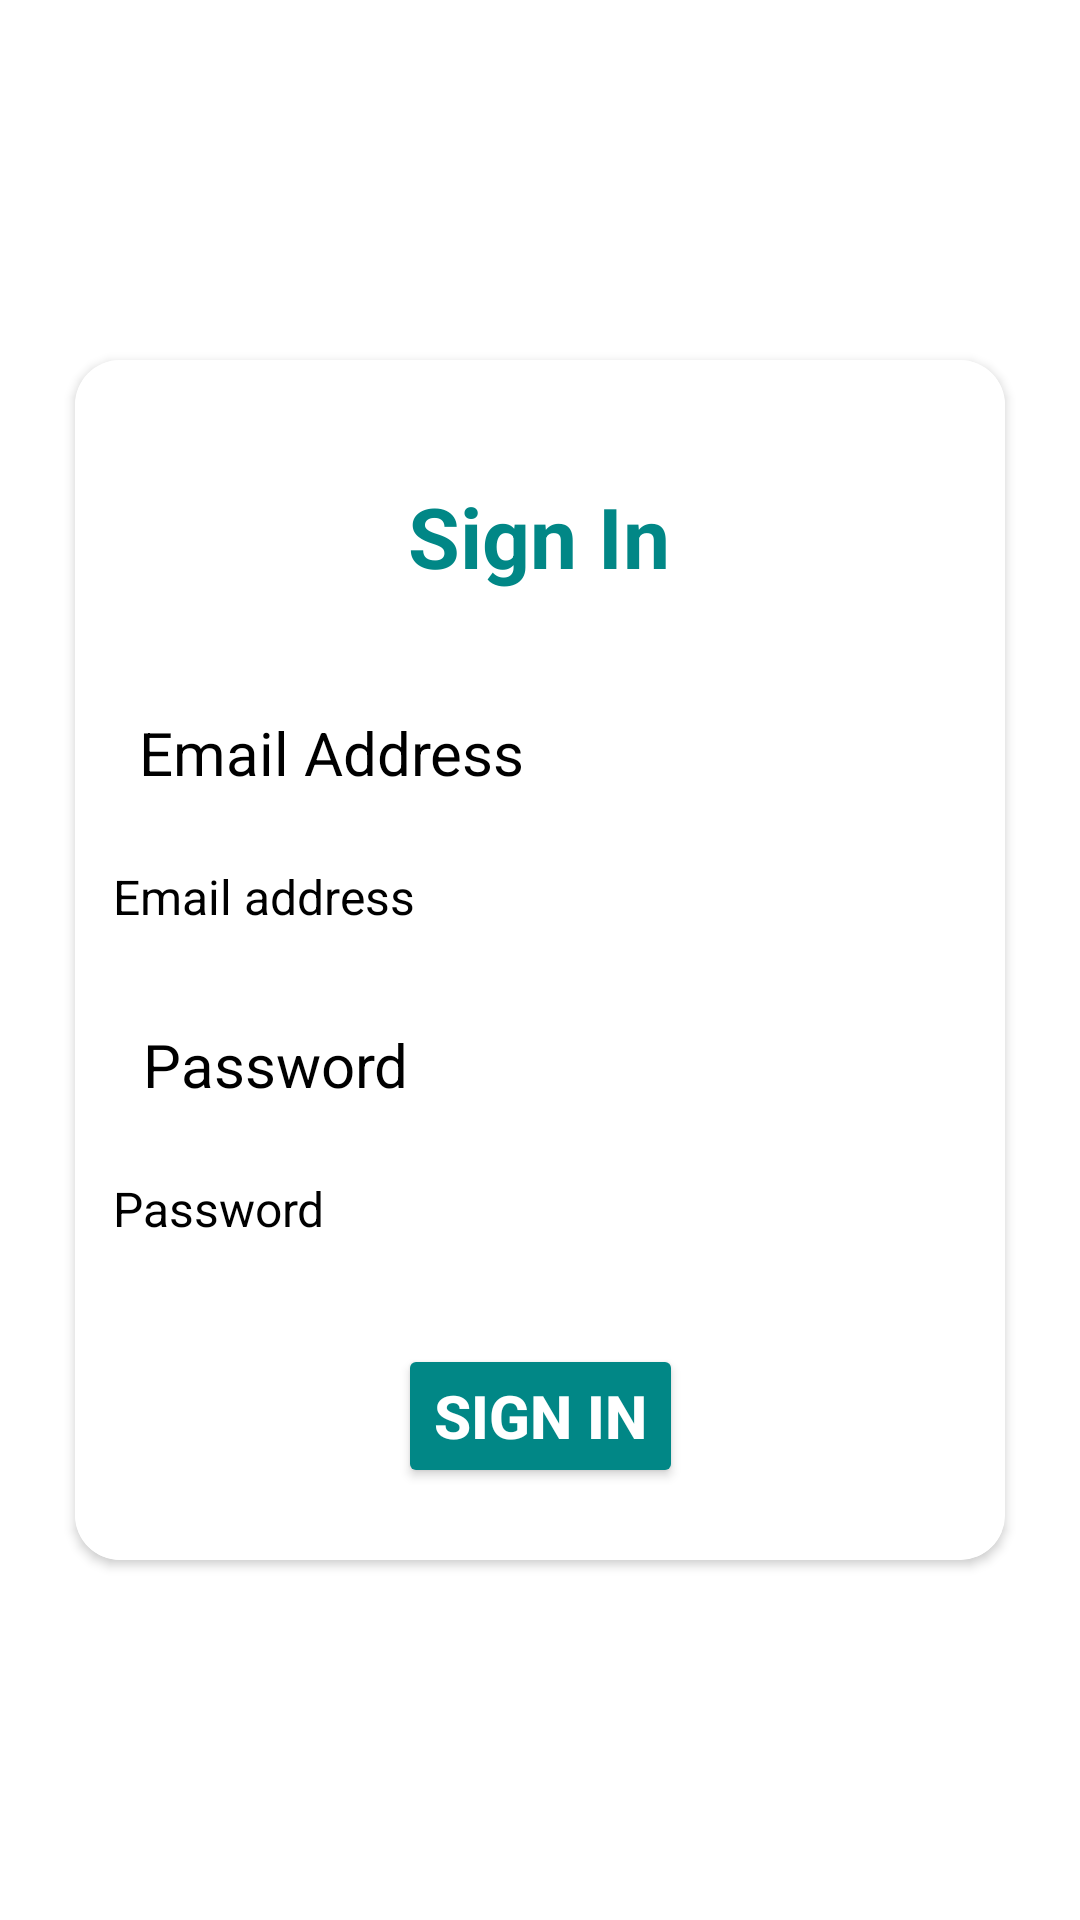

Write the Android layout XML for this screen, with the resource values it uses.
<!-- AndroidManifest.xml: application theme Theme.DKiganjani -->
<!-- res/layout/activity_login.xml -->
<?xml version="1.0" encoding="utf-8"?>
<androidx.constraintlayout.widget.ConstraintLayout xmlns:android="http://schemas.android.com/apk/res/android"
    xmlns:app="http://schemas.android.com/apk/res-auto"
    xmlns:tools="http://schemas.android.com/tools"
    android:layout_width="match_parent"
    android:background="@drawable/custom_bg"
    android:layout_height="match_parent"
    tools:context=".LoginActivity">

    <androidx.cardview.widget.CardView
        android:layout_width="match_parent"
        android:layout_marginHorizontal="25dp"
        android:layout_height="400dp"
        android:background="@color/white"
        app:layout_constraintBottom_toBottomOf="parent"
        app:layout_constraintEnd_toEndOf="parent"
        app:layout_constraintHorizontal_bias="0.5"
        android:elevation="8dp"
        app:cardCornerRadius="15dp"
        app:layout_constraintStart_toStartOf="parent"
        app:layout_constraintTop_toTopOf="parent" >

        <androidx.constraintlayout.widget.ConstraintLayout
            android:layout_width="match_parent"
            android:background="@color/white"
            android:layout_height="match_parent">

            <TextView
                android:id="@+id/textView5"
                android:layout_width="wrap_content"
                android:layout_height="wrap_content"
                android:layout_marginTop="40dp"
                android:text="Sign In"
                android:textColor="@color/teal_700"
                android:textSize="28dp"
                android:textStyle="bold"
                app:layout_constraintEnd_toEndOf="parent"
                app:layout_constraintHorizontal_bias="0.498"
                app:layout_constraintStart_toStartOf="parent"
                app:layout_constraintTop_toTopOf="parent" />

            <TextView
                android:id="@+id/textView6"
                android:layout_width="wrap_content"
                android:layout_height="wrap_content"
                android:layout_marginTop="40dp"
                android:text="Email Address"
                android:textColor="@color/black"
                android:textSize="20dp"
                app:layout_constraintEnd_toEndOf="parent"
                app:layout_constraintHorizontal_bias="0.118"
                app:layout_constraintStart_toStartOf="parent"
                app:layout_constraintTop_toBottomOf="@+id/textView5" />

            <EditText
                android:id="@+id/email"
                android:layout_width="300dp"
                android:layout_height="45dp"
                android:layout_marginTop="12dp"
                android:background="@drawable/custom_input"
                android:ems="10"
                android:hint="Email address"
                android:textSize="16dp"
                android:textColor="@color/black"
                android:textColorHint="@color/black"
                android:inputType="textEmailAddress"
                android:paddingLeft="8dp"
                app:layout_constraintEnd_toEndOf="parent"
                app:layout_constraintHorizontal_bias="0.459"
                app:layout_constraintStart_toStartOf="parent"
                app:layout_constraintTop_toBottomOf="@+id/textView6" />

            <TextView
                android:id="@+id/textView7"
                android:layout_width="wrap_content"
                android:layout_height="wrap_content"
                android:layout_marginTop="20dp"
                android:textColor="@color/black"
                android:text="Password"
                android:textSize="20dp"
                app:layout_constraintEnd_toEndOf="parent"
                app:layout_constraintHorizontal_bias="0.102"
                app:layout_constraintStart_toStartOf="parent"
                app:layout_constraintTop_toBottomOf="@+id/email" />

            <EditText
                android:id="@+id/password"
                android:layout_width="300dp"
                android:layout_height="45dp"
                android:layout_marginTop="12dp"
                android:background="@drawable/custom_input"
                android:ems="10"
                android:hint="Password"
                android:textColor="@color/black"
                android:textSize="16dp"
                android:inputType="textPassword"
                android:paddingLeft="8dp"
                android:textColorHint="@color/black"
                app:layout_constraintEnd_toEndOf="parent"
                app:layout_constraintHorizontal_bias="0.459"
                app:layout_constraintStart_toStartOf="parent"
                app:layout_constraintTop_toBottomOf="@+id/textView7" />

            <Button
                android:id="@+id/login_btn"
                android:layout_width="wrap_content"
                android:layout_height="wrap_content"
                android:layout_marginBottom="24dp"
                android:text="Sign In"
                android:textSize="20dp"
                android:backgroundTint="@color/teal_700"
                android:textColor="@color/white"
                android:textStyle="bold"
                app:layout_constraintBottom_toBottomOf="parent"
                app:layout_constraintEnd_toEndOf="parent"
                app:layout_constraintStart_toStartOf="parent"
                app:layout_constraintTop_toBottomOf="@+id/password"
                app:layout_constraintVertical_bias="1.0" />
        </androidx.constraintlayout.widget.ConstraintLayout>
    </androidx.cardview.widget.CardView>
</androidx.constraintlayout.widget.ConstraintLayout>
<!-- resources referenced by this layout -->
<resources>
  <style name="Theme.DKiganjani" parent="Theme.MaterialComponents.DayNight.NoActionBar">
          
          <item name="colorPrimary">@color/purple_500</item>
          <item name="colorPrimaryVariant">@color/purple_700</item>
          <item name="colorOnPrimary">@color/white</item>
          
          <item name="colorSecondary">@color/teal_200</item>
          <item name="colorSecondaryVariant">@color/teal_700</item>
          <item name="colorOnSecondary">@color/black</item>
          
          <item name="android:statusBarColor">?attr/colorPrimaryVariant</item>
          
      </style>
  <!-- not gathered from this repository: default colours our renderer supplied (Android Studio template values) -->
  <color name="purple_500">#FF6200EE</color>
  <color name="purple_700">#FF3700B3</color>
  <color name="teal_200">#FF03DAC5</color>
  <color name="teal_700">#FF018786</color>
  <color name="black">#FF000000</color>
  <color name="white">#FFFFFFFF</color>
</resources>
